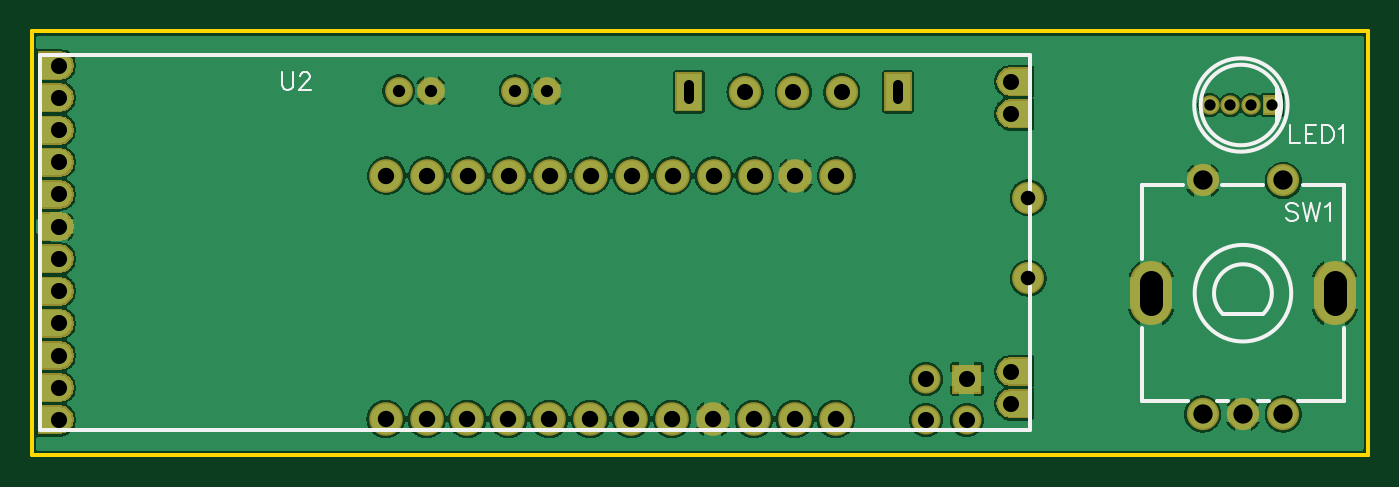
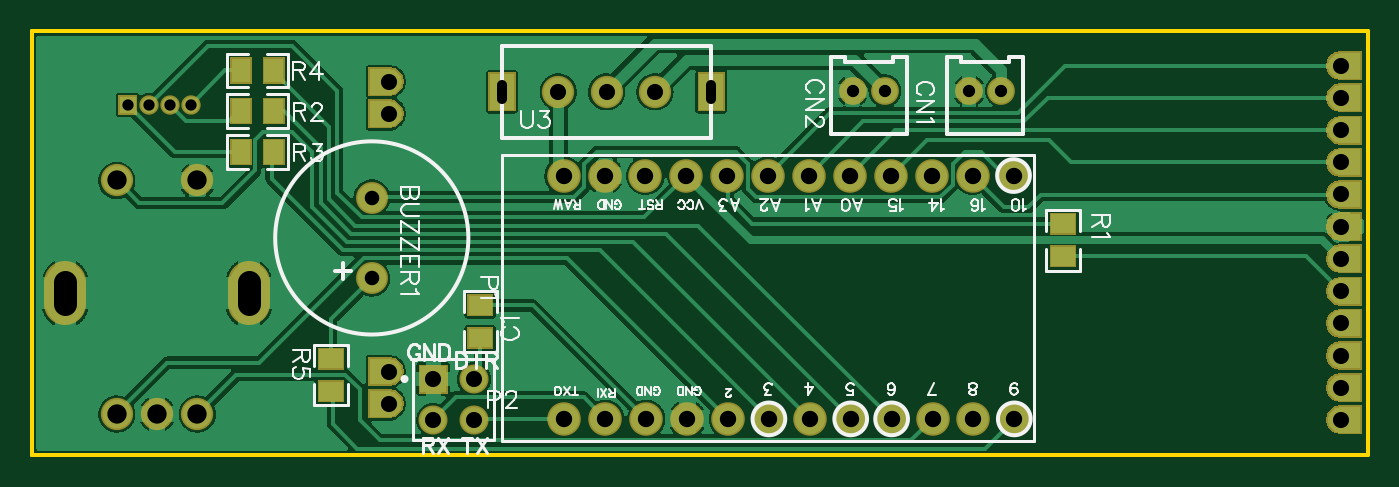
Circuit board: 9 layer files. Board 82.9 x 26.3 mm.
- outline: Gerber_BoardOutline.GKO (553 bytes)
- bottom_copper: Gerber_BottomLayer.GBL (98276 bytes)
- paste: Gerber_BottomPasteMaskLayer.GBP (1702 bytes)
- bottom_silk: Gerber_BottomSilkLayer.GBO (22335 bytes)
- bottom_mask: Gerber_BottomSolderMaskLayer.GBS (7017 bytes)
- drill: Gerber_Drill_PTH.DRL (1724 bytes)
- top_copper: Gerber_TopLayer.GTL (154961 bytes)
- top_silk: Gerber_TopSilkLayer.GTO (3008 bytes)
- top_mask: Gerber_TopSolderMaskLayer.GTS (5714 bytes)

=== outline: Gerber_BoardOutline.GKO ===
G04 Layer: BoardOutline*
G04 EasyEDA v6.2.46, 2019-12-20T21:21:12+01:00*
G04 d37f97ebf7a94133afb56d0d7468e1fa,4a9c1d379d7447c5bd0ffc32acf6fcf4,10*
G04 Gerber Generator version 0.2*
G04 Scale: 100 percent, Rotated: No, Reflected: No *
G04 Dimensions in millimeters *
G04 leading zeros omitted , absolute positions ,3 integer and 3 decimal *
%FSLAX33Y33*%
%MOMM*%
G90*
G71D02*

%ADD10C,0.254000*%
G54D10*
G01X0Y26289D02*
G01X0Y0D01*
G01X82931Y0D01*
G01X82931Y0D01*
G01X82931Y0D01*
G01X82931Y26289D01*
G01X82931Y26289D01*
G01X0Y26289D01*

%LPD*%
M00*
M02*

=== bottom_copper: Gerber_BottomLayer.GBL (98276 bytes, source omitted) ===
=== paste: Gerber_BottomPasteMaskLayer.GBP ===
G04 Layer: BottomPasteMaskLayer*
G04 EasyEDA v6.2.46, 2019-12-20T21:21:12+01:00*
G04 d37f97ebf7a94133afb56d0d7468e1fa,4a9c1d379d7447c5bd0ffc32acf6fcf4,10*
G04 Gerber Generator version 0.2*
G04 Scale: 100 percent, Rotated: No, Reflected: No *
G04 Dimensions in millimeters *
G04 leading zeros omitted , absolute positions ,3 integer and 3 decimal *
%FSLAX33Y33*%
%MOMM*%
G90*
G71D02*


%LPD*%
G36*
G01X67364Y18071D02*
G01X68525Y18071D01*
G01X68525Y19520D01*
G01X67364Y19520D01*
G01X67364Y18071D01*
G37*
G36*
G01X69396Y18071D02*
G01X70557Y18071D01*
G01X70557Y19520D01*
G01X69396Y19520D01*
G01X69396Y18071D01*
G37*
G36*
G01X67364Y23151D02*
G01X68525Y23151D01*
G01X68525Y24600D01*
G01X67364Y24600D01*
G01X67364Y23151D01*
G37*
G36*
G01X69396Y23151D02*
G01X70557Y23151D01*
G01X70557Y24600D01*
G01X69396Y24600D01*
G01X69396Y23151D01*
G37*
G36*
G01X65113Y3356D02*
G01X65113Y4517D01*
G01X63664Y4517D01*
G01X63664Y3356D01*
G01X65113Y3356D01*
G37*
G36*
G01X65113Y5388D02*
G01X65113Y6549D01*
G01X63664Y6549D01*
G01X63664Y5388D01*
G01X65113Y5388D01*
G37*
G36*
G01X67364Y20611D02*
G01X68525Y20611D01*
G01X68525Y22060D01*
G01X67364Y22060D01*
G01X67364Y20611D01*
G37*
G36*
G01X69396Y20611D02*
G01X70557Y20611D01*
G01X70557Y22060D01*
G01X69396Y22060D01*
G01X69396Y20611D01*
G37*
G36*
G01X19647Y11738D02*
G01X19647Y12899D01*
G01X18198Y12899D01*
G01X18198Y11738D01*
G01X19647Y11738D01*
G37*
G36*
G01X19647Y13770D02*
G01X19647Y14931D01*
G01X18198Y14931D01*
G01X18198Y13770D01*
G01X19647Y13770D01*
G37*
G36*
G01X54393Y9851D02*
G01X54393Y8690D01*
G01X55842Y8690D01*
G01X55842Y9851D01*
G01X54393Y9851D01*
G37*
G36*
G01X54393Y7819D02*
G01X54393Y6658D01*
G01X55842Y6658D01*
G01X55842Y7819D01*
G01X54393Y7819D01*
G37*
M00*
M02*

=== bottom_silk: Gerber_BottomSilkLayer.GBO (22335 bytes, source omitted) ===
=== bottom_mask: Gerber_BottomSolderMaskLayer.GBS (7017 bytes, source omitted) ===
=== drill: Gerber_Drill_PTH.DRL (1724 bytes, source withheld) ===
=== top_copper: Gerber_TopLayer.GTL (154961 bytes, source omitted) ===
=== top_silk: Gerber_TopSilkLayer.GTO ===
G04 Layer: TopSilkLayer*
G04 EasyEDA v6.2.46, 2019-12-20T21:21:12+01:00*
G04 d37f97ebf7a94133afb56d0d7468e1fa,4a9c1d379d7447c5bd0ffc32acf6fcf4,10*
G04 Gerber Generator version 0.2*
G04 Scale: 100 percent, Rotated: No, Reflected: No *
G04 Dimensions in millimeters *
G04 leading zeros omitted , absolute positions ,3 integer and 3 decimal *
%FSLAX33Y33*%
%MOMM*%
G90*
G71D02*

%ADD10C,0.254000*%
%ADD25C,0.152400*%

%LPD*%
G54D10*
G01X76454Y8758D02*
G01X73914Y8758D01*
G01X68934Y3328D02*
G01X68934Y7878D01*
G01X81434Y3328D02*
G01X81434Y7878D01*
G01X68934Y12178D02*
G01X68934Y16728D01*
G01X81434Y12178D02*
G01X81434Y16728D01*
G01X78884Y16728D02*
G01X81434Y16728D01*
G01X78584Y3328D02*
G01X81434Y3328D01*
G01X76103Y3328D02*
G01X76804Y3328D01*
G01X73583Y3328D02*
G01X74284Y3328D01*
G01X68934Y3328D02*
G01X71784Y3328D01*
G01X73909Y16728D02*
G01X76458Y16728D01*
G01X68934Y16728D02*
G01X71484Y16728D01*
G01X77276Y22857D02*
G01X77276Y20627D01*
G01X61976Y1524D02*
G01X475Y1524D01*
G01X475Y24793D01*
G01X61976Y24793D01*
G01X61976Y1524D01*
G54D25*
G01X78577Y15463D02*
G01X78473Y15567D01*
G01X78318Y15621D01*
G01X78110Y15621D01*
G01X77955Y15567D01*
G01X77851Y15463D01*
G01X77851Y15361D01*
G01X77901Y15257D01*
G01X77955Y15204D01*
G01X78059Y15153D01*
G01X78371Y15049D01*
G01X78473Y14996D01*
G01X78526Y14945D01*
G01X78577Y14841D01*
G01X78577Y14686D01*
G01X78473Y14582D01*
G01X78318Y14528D01*
G01X78110Y14528D01*
G01X77955Y14582D01*
G01X77851Y14686D01*
G01X78920Y15621D02*
G01X79181Y14528D01*
G01X79441Y15621D02*
G01X79181Y14528D01*
G01X79441Y15621D02*
G01X79700Y14528D01*
G01X79959Y15621D02*
G01X79700Y14528D01*
G01X80302Y15412D02*
G01X80406Y15463D01*
G01X80563Y15621D01*
G01X80563Y14528D01*
G01X78105Y20447D02*
G01X78105Y19357D01*
G01X78105Y19357D02*
G01X78727Y19357D01*
G01X79070Y20447D02*
G01X79070Y19357D01*
G01X79070Y20447D02*
G01X79745Y20447D01*
G01X79070Y19928D02*
G01X79486Y19928D01*
G01X79070Y19357D02*
G01X79745Y19357D01*
G01X80088Y20447D02*
G01X80088Y19357D01*
G01X80088Y20447D02*
G01X80454Y20447D01*
G01X80609Y20396D01*
G01X80713Y20292D01*
G01X80764Y20187D01*
G01X80817Y20032D01*
G01X80817Y19771D01*
G01X80764Y19616D01*
G01X80713Y19512D01*
G01X80609Y19408D01*
G01X80454Y19357D01*
G01X80088Y19357D01*
G01X81160Y20238D02*
G01X81264Y20292D01*
G01X81419Y20447D01*
G01X81419Y19357D01*
G01X15494Y23749D02*
G01X15494Y22971D01*
G01X15544Y22814D01*
G01X15648Y22710D01*
G01X15806Y22659D01*
G01X15910Y22659D01*
G01X16065Y22710D01*
G01X16169Y22814D01*
G01X16220Y22971D01*
G01X16220Y23749D01*
G01X16616Y23489D02*
G01X16616Y23543D01*
G01X16667Y23647D01*
G01X16720Y23698D01*
G01X16824Y23749D01*
G01X17030Y23749D01*
G01X17134Y23698D01*
G01X17188Y23647D01*
G01X17238Y23543D01*
G01X17238Y23439D01*
G01X17188Y23335D01*
G01X17084Y23177D01*
G01X16563Y22659D01*
G01X17292Y22659D01*
G54D10*
G75*
G01X76454Y8759D02*
G03X73914Y8759I-1270J1270D01*
G01*
G75*
G01X78184Y10029D02*
G03X78184Y10029I-3000J0D01*
G01*
G75*
G01X77557Y21717D02*
G03X77557Y21717I-2500J0D01*
G01*
G75*
G01X77957Y21717D02*
G03X77957Y21717I-2900J0D01*
G01*
M00*
M02*

=== top_mask: Gerber_TopSolderMaskLayer.GTS ===
G04 Layer: TopSolderMaskLayer*
G04 EasyEDA v6.2.46, 2019-12-20T21:21:12+01:00*
G04 d37f97ebf7a94133afb56d0d7468e1fa,4a9c1d379d7447c5bd0ffc32acf6fcf4,10*
G04 Gerber Generator version 0.2*
G04 Scale: 100 percent, Rotated: No, Reflected: No *
G04 Dimensions in millimeters *
G04 leading zeros omitted , absolute positions ,3 integer and 3 decimal *
%FSLAX33Y33*%
%MOMM*%
G90*
G71D02*

%ADD29C,2.603195*%
%ADD30C,2.003196*%
%ADD32C,1.203198*%
%ADD35C,1.803197*%
%ADD36C,2.082800*%
%ADD37C,1.981200*%
%ADD38C,1.727200*%

%LPD*%
G54D29*
G01X69483Y10728D02*
G01X69483Y9328D01*
G01X80884Y10728D02*
G01X80884Y9328D01*
G54D30*
G01X72684Y17028D03*
G01X77684Y17028D03*
G01X72684Y2529D03*
G01X75184Y2529D03*
G01X77684Y2529D03*
G36*
G01X76405Y21115D02*
G01X76405Y22318D01*
G01X77609Y22318D01*
G01X77609Y21115D01*
G01X76405Y21115D01*
G37*
G54D32*
G01X75706Y21717D03*
G01X74407Y21717D03*
G01X73107Y21717D03*
G36*
G01X60766Y2263D02*
G01X60431Y2329D01*
G01X60137Y2524D01*
G01X59941Y2819D01*
G01X59872Y3164D01*
G01X59941Y3510D01*
G01X60137Y3802D01*
G01X60431Y3997D01*
G01X60766Y4066D01*
G01X62077Y4066D01*
G01X62077Y2263D01*
G01X60766Y2263D01*
G37*
G36*
G01X60766Y4262D02*
G01X60431Y4328D01*
G01X60137Y4523D01*
G01X59941Y4818D01*
G01X59872Y5163D01*
G01X59941Y5509D01*
G01X60137Y5803D01*
G01X60431Y5999D01*
G01X60766Y6065D01*
G01X62077Y6065D01*
G01X62077Y4262D01*
G01X60766Y4262D01*
G37*
G36*
G01X60766Y22263D02*
G01X60431Y22329D01*
G01X60137Y22524D01*
G01X59941Y22819D01*
G01X59872Y23164D01*
G01X59941Y23510D01*
G01X60137Y23802D01*
G01X60431Y23997D01*
G01X60766Y24066D01*
G01X62077Y24066D01*
G01X62077Y22263D01*
G01X60766Y22263D01*
G37*
G36*
G01X60766Y20261D02*
G01X60431Y20330D01*
G01X60137Y20525D01*
G01X59941Y20817D01*
G01X59872Y21163D01*
G01X59941Y21508D01*
G01X60137Y21803D01*
G01X60431Y21998D01*
G01X60766Y22064D01*
G01X62077Y22064D01*
G01X62077Y20261D01*
G01X60766Y20261D01*
G37*
G36*
G01X373Y1257D02*
G01X373Y3060D01*
G01X1686Y3060D01*
G01X2021Y2994D01*
G01X2316Y2799D01*
G01X2509Y2504D01*
G01X2580Y2159D01*
G01X2509Y1813D01*
G01X2316Y1518D01*
G01X2021Y1323D01*
G01X1686Y1257D01*
G01X373Y1257D01*
G37*
G36*
G01X373Y3256D02*
G01X373Y5059D01*
G01X1686Y5059D01*
G01X2021Y4993D01*
G01X2316Y4798D01*
G01X2509Y4503D01*
G01X2580Y4157D01*
G01X2509Y3812D01*
G01X2316Y3520D01*
G01X2021Y3324D01*
G01X1686Y3256D01*
G01X373Y3256D01*
G37*
G36*
G01X373Y5257D02*
G01X373Y7061D01*
G01X1686Y7061D01*
G01X2021Y6992D01*
G01X2316Y6797D01*
G01X2509Y6504D01*
G01X2580Y6159D01*
G01X2509Y5814D01*
G01X2316Y5519D01*
G01X2021Y5323D01*
G01X1686Y5257D01*
G01X373Y5257D01*
G37*
G36*
G01X373Y7256D02*
G01X373Y9060D01*
G01X1686Y9060D01*
G01X2021Y8994D01*
G01X2316Y8798D01*
G01X2509Y8503D01*
G01X2580Y8158D01*
G01X2509Y7813D01*
G01X2316Y7520D01*
G01X2021Y7325D01*
G01X1686Y7256D01*
G01X373Y7256D01*
G37*
G36*
G01X373Y9258D02*
G01X373Y11061D01*
G01X1686Y11061D01*
G01X2021Y10993D01*
G01X2316Y10797D01*
G01X2509Y10505D01*
G01X2580Y10160D01*
G01X2509Y9814D01*
G01X2316Y9519D01*
G01X2021Y9324D01*
G01X1686Y9258D01*
G01X373Y9258D01*
G37*
G36*
G01X373Y11257D02*
G01X373Y13060D01*
G01X1686Y13060D01*
G01X2021Y12994D01*
G01X2316Y12799D01*
G01X2509Y12504D01*
G01X2580Y12158D01*
G01X2509Y11813D01*
G01X2316Y11518D01*
G01X2021Y11323D01*
G01X1686Y11257D01*
G01X373Y11257D01*
G37*
G36*
G01X373Y13256D02*
G01X373Y15059D01*
G01X1686Y15059D01*
G01X2021Y14993D01*
G01X2316Y14798D01*
G01X2509Y14503D01*
G01X2580Y14157D01*
G01X2509Y13812D01*
G01X2316Y13520D01*
G01X2021Y13324D01*
G01X1686Y13256D01*
G01X373Y13256D01*
G37*
G36*
G01X373Y15257D02*
G01X373Y17061D01*
G01X1686Y17061D01*
G01X2021Y16992D01*
G01X2316Y16797D01*
G01X2509Y16504D01*
G01X2580Y16159D01*
G01X2509Y15814D01*
G01X2316Y15519D01*
G01X2021Y15323D01*
G01X1686Y15257D01*
G01X373Y15257D01*
G37*
G36*
G01X373Y17256D02*
G01X373Y19060D01*
G01X1686Y19060D01*
G01X2021Y18994D01*
G01X2316Y18798D01*
G01X2509Y18503D01*
G01X2580Y18158D01*
G01X2509Y17813D01*
G01X2316Y17520D01*
G01X2021Y17325D01*
G01X1686Y17256D01*
G01X373Y17256D01*
G37*
G36*
G01X373Y19258D02*
G01X373Y21061D01*
G01X1686Y21061D01*
G01X2021Y20993D01*
G01X2316Y20797D01*
G01X2509Y20505D01*
G01X2580Y20159D01*
G01X2509Y19814D01*
G01X2316Y19519D01*
G01X2021Y19324D01*
G01X1686Y19258D01*
G01X373Y19258D01*
G37*
G36*
G01X373Y21257D02*
G01X373Y23060D01*
G01X1686Y23060D01*
G01X2021Y22994D01*
G01X2316Y22799D01*
G01X2509Y22504D01*
G01X2580Y22158D01*
G01X2509Y21813D01*
G01X2316Y21518D01*
G01X2021Y21323D01*
G01X1686Y21257D01*
G01X373Y21257D01*
G37*
G36*
G01X373Y23256D02*
G01X373Y25059D01*
G01X1686Y25059D01*
G01X2021Y24993D01*
G01X2316Y24798D01*
G01X2509Y24503D01*
G01X2580Y24157D01*
G01X2509Y23812D01*
G01X2316Y23520D01*
G01X2021Y23324D01*
G01X1686Y23256D01*
G01X373Y23256D01*
G37*
G36*
G01X39916Y21333D02*
G01X39916Y23736D01*
G01X41617Y23736D01*
G01X41617Y21333D01*
G01X39916Y21333D01*
G37*
G36*
G01X52915Y21333D02*
G01X52915Y23736D01*
G01X54617Y23736D01*
G01X54617Y21333D01*
G01X52915Y21333D01*
G37*
G54D30*
G01X44267Y22535D03*
G01X47267Y22535D03*
G01X50267Y22535D03*
G36*
G01X57137Y3797D02*
G01X57137Y5600D01*
G01X58940Y5600D01*
G01X58940Y3797D01*
G01X57137Y3797D01*
G37*
G54D35*
G01X55499Y4699D03*
G01X58039Y2159D03*
G01X55499Y2159D03*
G54D36*
G01X21945Y2222D03*
G01X24485Y2222D03*
G01X27025Y2222D03*
G01X29565Y2222D03*
G01X32105Y2222D03*
G01X34645Y2222D03*
G01X37185Y2222D03*
G01X39725Y2222D03*
G01X42265Y2222D03*
G01X44805Y2222D03*
G01X47345Y2222D03*
G01X49885Y2222D03*
G01X49936Y17335D03*
G01X47396Y17335D03*
G01X44856Y17335D03*
G01X42316Y17335D03*
G01X39776Y17335D03*
G01X37236Y17335D03*
G01X34696Y17335D03*
G01X32156Y17335D03*
G01X29616Y17335D03*
G01X27076Y17335D03*
G01X24536Y17335D03*
G01X21996Y17335D03*
G54D37*
G01X61849Y10961D03*
G01X61849Y15962D03*
G54D38*
G01X22749Y22606D03*
G01X24748Y22606D03*
G01X29988Y22606D03*
G01X31987Y22606D03*
M00*
M02*

